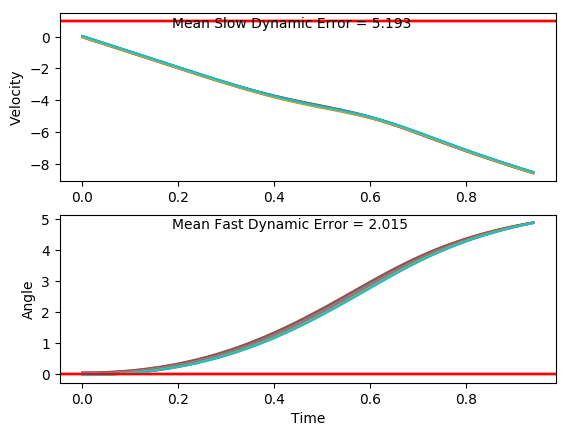

The table this chart was drawn from, first rows:
x, xdot, theta, thetadot, x, xdot, theta, thetadot, x.1, xdot.1, theta.1, thetadot.1, x.1.1, xdot.1.1, theta.1.1, thetadot.1.1, x.1.1.1, xdot.1.1.1, theta.1.1.1, thetadot.1.1.1, x.1.1.1.1, xdot.1.1.1.1, theta.1.1.1.1, thetadot.1.1.1.1
-16.0, 0.04317, -0.04322, 0.008138, -16.0, -0.00549, -0.03867, 0.02633, -16.0, -0.03354, 0.007821, -0.0197, -16.0, -0.01828, 0.01439, -0.04043, -16.0, 0.01435, 0.04069, 0.04633, -16.0, -0.01598, 0.04431, -0.02948
-16, -0.1513, -0.04306, 0.2869, -16, -0.2, -0.03814, 0.3066, -16, -0.2288, 0.007427, 0.2754, -16, -0.2136, 0.01358, 0.2568, -16, -0.1813, 0.04162, 0.3516, -16, -0.2117, 0.04372, 0.2768
-16, -0.3458, -0.03732, 0.5657, -16, -0.3946, -0.03201, 0.587, -16.01, -0.424, 0.01294, 0.5705, -16, -0.4089, 0.01872, 0.5537, -16, -0.377, 0.04865, 0.6571, -16, -0.4074, 0.04926, 0.583
-16.01, -0.5404, -0.02601, 0.8464, -16.01, -0.5893, -0.02027, 0.8694, -16.01, -0.6193, 0.02434, 0.8672, -16.01, -0.6043, 0.02979, 0.8522, -16.01, -0.5728, 0.06179, 0.9647, -16.01, -0.6032, 0.06092, 0.8908
-16.02, -0.7351, -0.009082, 1.131, -16.02, -0.7841, -0.00288, 1.156, -16.03, -0.8148, 0.04169, 1.167, -16.02, -0.7998, 0.04684, 1.154, -16.02, -0.7687, 0.08109, 1.276, -16.02, -0.7991, 0.07873, 1.202
-16.03, -0.9301, 0.01353, 1.421, -16.04, -0.9792, 0.02023, 1.447, -16.04, -1.01, 0.06504, 1.473, -16.04, -0.9955, 0.06992, 1.461, -16.04, -0.9647, 0.1066, 1.593, -16.04, -0.9951, 0.1028, 1.518
-16.05, -1.125, 0.04195, 1.717, -16.06, -1.175, 0.04918, 1.746, -16.06, -1.206, 0.09449, 1.785, -16.06, -1.191, 0.09914, 1.775, -16.06, -1.161, 0.1385, 1.917, -16.06, -1.191, 0.1331, 1.841
-16.08, -1.321, 0.07629, 2.023, -16.08, -1.37, 0.08411, 2.054, -16.09, -1.402, 0.1302, 2.106, -16.08, -1.388, 0.1346, 2.097, -16.08, -1.357, 0.1768, 2.249, -16.08, -1.388, 0.17, 2.172
-16.1, -1.517, 0.1168, 2.338, -16.11, -1.566, 0.1252, 2.371, -16.11, -1.598, 0.1723, 2.436, -16.11, -1.584, 0.1766, 2.428, -16.11, -1.554, 0.2218, 2.591, -16.11, -1.584, 0.2134, 2.512
-16.13, -1.713, 0.1635, 2.664, -16.14, -1.762, 0.1726, 2.7, -16.15, -1.795, 0.221, 2.776, -16.14, -1.78, 0.2251, 2.769, -16.14, -1.75, 0.2736, 2.942, -16.14, -1.78, 0.2636, 2.862
-16.17, -1.909, 0.2168, 3.002, -16.18, -1.958, 0.2266, 3.04, -16.18, -1.99, 0.2765, 3.127, -16.18, -1.976, 0.2805, 3.121, -16.17, -1.945, 0.3325, 3.304, -16.18, -1.976, 0.3209, 3.222
-16.2, -2.104, 0.2768, 3.352, -16.22, -2.153, 0.2874, 3.392, -16.22, -2.186, 0.3391, 3.489, -16.22, -2.171, 0.3429, 3.484, -16.21, -2.14, 0.3985, 3.676, -16.22, -2.171, 0.3853, 3.592
-16.25, -2.299, 0.3439, 3.713, -16.26, -2.348, 0.3552, 3.755, -16.27, -2.38, 0.4089, 3.861, -16.26, -2.365, 0.4126, 3.857, -16.26, -2.333, 0.4721, 4.057, -16.26, -2.364, 0.4572, 3.971
-16.29, -2.493, 0.4182, 4.086, -16.31, -2.541, 0.4303, 4.129, -16.31, -2.572, 0.4861, 4.243, -16.31, -2.557, 0.4897, 4.239, -16.3, -2.523, 0.5532, 4.445, -16.31, -2.555, 0.5366, 4.358
-16.34, -2.684, 0.4999, 4.468, -16.36, -2.733, 0.5129, 4.512, -16.37, -2.762, 0.5709, 4.632, -16.36, -2.747, 0.5745, 4.628, -16.35, -2.711, 0.6421, 4.839, -16.36, -2.744, 0.6237, 4.751
-16.4, -2.873, 0.5892, 4.857, -16.41, -2.921, 0.6032, 4.903, -16.42, -2.948, 0.6636, 5.026, -16.42, -2.933, 0.6671, 5.023, -16.41, -2.895, 0.7389, 5.236, -16.42, -2.928, 0.7188, 5.148
-16.45, -3.058, 0.6864, 5.251, -16.47, -3.105, 0.7012, 5.297, -16.48, -3.13, 0.7641, 5.422, -16.47, -3.115, 0.7675, 5.419, -16.46, -3.073, 0.8436, 5.632, -16.47, -3.108, 0.8217, 5.544
-16.52, -3.237, 0.7914, 5.646, -16.53, -3.284, 0.8072, 5.692, -16.54, -3.306, 0.8725, 5.816, -16.54, -3.291, 0.8759, 5.813, -16.53, -3.245, 0.9562, 6.023, -16.54, -3.281, 0.9326, 5.937
-16.58, -3.411, 0.9043, 6.038, -16.6, -3.457, 0.921, 6.084, -16.61, -3.476, 0.9889, 6.205, -16.6, -3.461, 0.9922, 6.202, -16.59, -3.41, 1.077, 6.406, -16.6, -3.448, 1.051, 6.321
-16.65, -3.578, 1.025, 6.424, -16.67, -3.623, 1.043, 6.468, -16.68, -3.638, 1.113, 6.584, -16.67, -3.623, 1.116, 6.581, -16.66, -3.567, 1.205, 6.776, -16.67, -3.606, 1.178, 6.695
-16.72, -3.736, 1.154, 6.798, -16.74, -3.78, 1.172, 6.841, -16.75, -3.792, 1.245, 6.95, -16.74, -3.777, 1.248, 6.946, -16.73, -3.715, 1.34, 7.13, -16.74, -3.757, 1.312, 7.053
-16.79, -3.886, 1.29, 7.158, -16.81, -3.929, 1.309, 7.199, -16.83, -3.937, 1.384, 7.298, -16.82, -3.922, 1.387, 7.294, -16.8, -3.856, 1.483, 7.465, -16.82, -3.899, 1.453, 7.392
-16.87, -4.028, 1.433, 7.5, -16.89, -4.069, 1.453, 7.537, -16.91, -4.074, 1.53, 7.625, -16.9, -4.059, 1.533, 7.621, -16.88, -3.988, 1.632, 7.775, -16.9, -4.033, 1.601, 7.707
-16.95, -4.161, 1.583, 7.818, -16.97, -4.202, 1.604, 7.852, -16.99, -4.204, 1.682, 7.927, -16.98, -4.188, 1.685, 7.922, -16.96, -4.115, 1.788, 8.057, -16.98, -4.16, 1.755, 7.995
-17.04, -4.287, 1.739, 8.11, -17.06, -4.327, 1.761, 8.14, -17.07, -4.327, 1.841, 8.199, -17.06, -4.312, 1.843, 8.193, -17.04, -4.236, 1.949, 8.305, -17.06, -4.283, 1.915, 8.251
-17.12, -4.408, 1.901, 8.37, -17.15, -4.447, 1.923, 8.395, -17.16, -4.447, 2.005, 8.434, -17.15, -4.432, 2.007, 8.427, -17.13, -4.356, 2.115, 8.511, -17.15, -4.403, 2.08, 8.467
-17.21, -4.526, 2.069, 8.59, -17.23, -4.566, 2.091, 8.609, -17.25, -4.567, 2.173, 8.626, -17.24, -4.552, 2.176, 8.618, -17.22, -4.478, 2.285, 8.668, -17.23, -4.524, 2.249, 8.635
-17.3, -4.645, 2.24, 8.763, -17.33, -4.685, 2.263, 8.775, -17.34, -4.69, 2.346, 8.764, -17.33, -4.675, 2.348, 8.755, -17.31, -4.605, 2.459, 8.765, -17.32, -4.65, 2.422, 8.746
-17.39, -4.769, 2.416, 8.878, -17.42, -4.81, 2.439, 8.882, -17.43, -4.819, 2.521, 8.838, -17.42, -4.804, 2.523, 8.828, -17.4, -4.742, 2.634, 8.792, -17.42, -4.785, 2.597, 8.788
-17.49, -4.902, 2.593, 8.925, -17.52, -4.944, 2.617, 8.918, -17.53, -4.96, 2.698, 8.837, -17.52, -4.945, 2.7, 8.826, -17.49, -4.892, 2.81, 8.738, -17.51, -4.932, 2.772, 8.752
-17.59, -5.047, 2.772, 8.892, -17.61, -5.092, 2.795, 8.874, -17.63, -5.114, 2.875, 8.754, -17.62, -5.1, 2.876, 8.742, -17.59, -5.057, 2.984, 8.6, -17.61, -5.093, 2.947, 8.632
-17.69, -5.208, 2.95, 8.773, -17.72, -5.255, 2.972, 8.744, -17.73, -5.285, 3.05, 8.584, -17.72, -5.271, 3.051, 8.571, -17.69, -5.239, 3.156, 8.377, -17.71, -5.271, 3.12, 8.427
-17.79, -5.386, 3.125, 8.568, -17.82, -5.435, 3.147, 8.528, -17.83, -5.472, 3.221, 8.331, -17.83, -5.459, 3.223, 8.318, -17.8, -5.435, 3.324, 8.079, -17.82, -5.465, 3.289, 8.143
-17.9, -5.579, 3.296, 8.282, -17.93, -5.63, 3.318, 8.233, -17.94, -5.674, 3.388, 8.007, -17.93, -5.66, 3.389, 7.993, -17.9, -5.644, 3.486, 7.717, -17.93, -5.671, 3.451, 7.794
-18.01, -5.787, 3.462, 7.93, -18.04, -5.839, 3.483, 7.873, -18.06, -5.887, 3.548, 7.625, -18.05, -5.873, 3.549, 7.611, -18.02, -5.861, 3.64, 7.311, -18.04, -5.887, 3.607, 7.396
-18.13, -6.004, 3.621, 7.528, -18.16, -6.057, 3.64, 7.466, -18.18, -6.107, 3.701, 7.206, -18.17, -6.093, 3.701, 7.191, -18.13, -6.083, 3.786, 6.878, -18.16, -6.108, 3.755, 6.967
-18.25, -6.227, 3.771, 7.095, -18.28, -6.28, 3.789, 7.031, -18.3, -6.331, 3.845, 6.765, -18.29, -6.317, 3.845, 6.751, -18.26, -6.307, 3.924, 6.433, -18.28, -6.332, 3.895, 6.523
-18.37, -6.452, 3.913, 6.649, -18.41, -6.506, 3.93, 6.585, -18.42, -6.555, 3.98, 6.318, -18.41, -6.541, 3.98, 6.304, -18.38, -6.53, 4.052, 5.988, -18.41, -6.555, 4.025, 6.078
-18.5, -6.676, 4.046, 6.203, -18.54, -6.73, 4.062, 6.139, -18.56, -6.777, 4.106, 5.877, -18.54, -6.763, 4.106, 5.863, -18.51, -6.75, 4.172, 5.554, -18.54, -6.776, 4.147, 5.641
-18.63, -6.898, 4.17, 5.767, -18.67, -6.951, 4.184, 5.704, -18.69, -6.996, 4.224, 5.448, -18.68, -6.982, 4.223, 5.434, -18.65, -6.965, 4.283, 5.136, -18.67, -6.992, 4.259, 5.219
-18.77, -7.116, 4.285, 5.346, -18.81, -7.168, 4.299, 5.286, -18.83, -7.21, 4.333, 5.038, -18.82, -7.196, 4.332, 5.024, -18.79, -7.176, 4.386, 4.736, -18.81, -7.204, 4.364, 4.815
-18.91, -7.329, 4.392, 4.946, -18.95, -7.38, 4.404, 4.889, -18.97, -7.42, 4.434, 4.648, -18.96, -7.406, 4.432, 4.634, -18.93, -7.383, 4.481, 4.359, -18.96, -7.412, 4.46, 4.432
-19.06, -7.537, 4.491, 4.569, -19.1, -7.588, 4.502, 4.515, -19.12, -7.626, 4.527, 4.281, -19.11, -7.611, 4.525, 4.267, -19.08, -7.585, 4.568, 4.003, -19.11, -7.615, 4.549, 4.072
-19.21, -7.741, 4.583, 4.215, -19.25, -7.791, 4.592, 4.163, -19.28, -7.827, 4.612, 3.936, -19.26, -7.812, 4.61, 3.922, -19.23, -7.784, 4.648, 3.669, -19.26, -7.814, 4.63, 3.733
-19.37, -7.94, 4.667, 3.885, -19.41, -7.99, 4.676, 3.836, -19.43, -8.024, 4.691, 3.614, -19.42, -8.009, 4.689, 3.599, -19.39, -7.979, 4.721, 3.357, -19.42, -8.01, 4.705, 3.416
-19.53, -8.137, 4.745, 3.578, -19.57, -8.186, 4.752, 3.531, -19.59, -8.218, 4.763, 3.314, -19.58, -8.203, 4.761, 3.298, -19.55, -8.171, 4.788, 3.065, -19.58, -8.202, 4.773, 3.119
-19.69, -8.33, 4.816, 3.293, -19.73, -8.378, 4.823, 3.249, -19.76, -8.409, 4.83, 3.035, -19.74, -8.394, 4.827, 3.019, -19.71, -8.36, 4.85, 2.794, -19.74, -8.392, 4.835, 2.843
-19.85, -8.52, 4.882, 3.03, -19.9, -8.568, 4.888, 2.988, -19.93, -8.598, 4.89, 2.776, -19.91, -8.583, 4.887, 2.759, -19.88, -8.547, 4.906, 2.541, -19.91, -8.58, 4.892, 2.586
